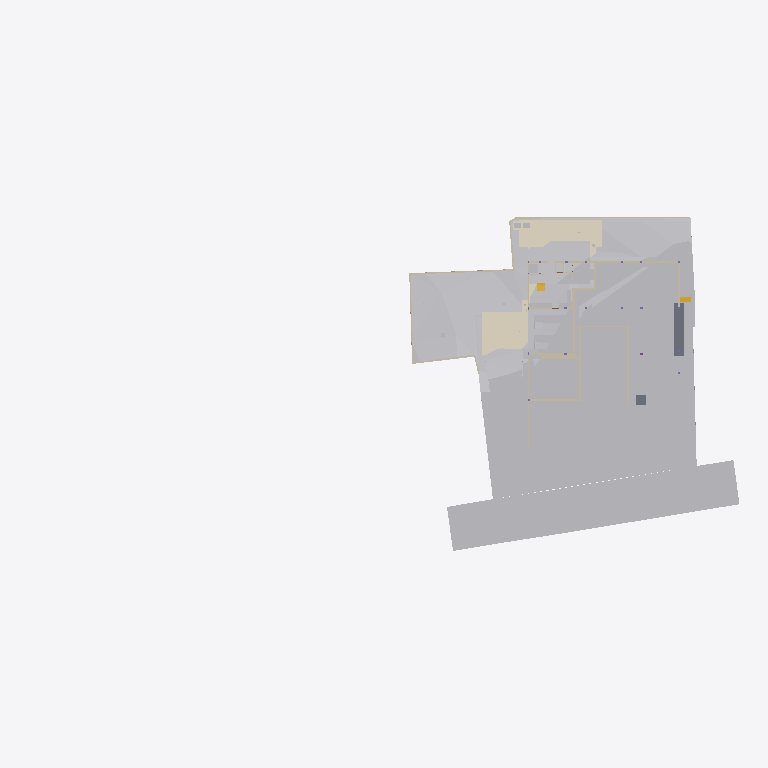
Plan cut of the same IFC building model at storey 'Footing' (level -3.50 m, cut at -2.10 m), seen from above with north up, elements coloured by IFC class (only those large enough to see are counted): 32 other elements (light grey), 25 walls (beige), 5 coverings (cream), 2 slabs (grey), 2 stair flights (yellow). Cut surfaces are drawn darker.
Extent 96.7 m × 45.5 m × 138.5 m (x, y, z). Storeys (12): Footing at -3.50 m; Site at -2.70 m; GF at -2.65 m; Electrical at 0.00 m; Plumbing at 0.00 m; FF Lvl at 0.00 m; Areacalc at 0.00 m; FF at 0.45 m; FF Lintel at 3.15 m; schedule at 3.50 m; SF at 3.65 m; Terrace at 5.00 m. Elements (1068): 143 IfcBeam, 98 IfcWall, 95 IfcCovering, 84 IfcSlab, 75 IfcSwitchingDevice, 72 IfcPipeSegment, 47 IfcLightFixture, 44 IfcColumn, 41 IfcDoor, 39 IfcFurniture, 36 IfcWindow, 31 IfcElectricDistributionBoard.

HEADER;
FILE_DESCRIPTION(('ViewDefinition [CoordinationView]'),'2;1');
FILE_NAME('Manilal.ifc','2025-08-22T13:12:47+05:30',(''),(''),'IfcOpenShell 0.8.3-post1','Bonsai 0.8.3-post1','');
FILE_SCHEMA(('IFC4X3'));
ENDSEC;
DATA;
#24581=IFCPROJECT('2TuuvCHJz54PsFPcraEbH$',$,'My Project',$,$,$,$,(#53,#354),#24580);
#35019=IFCSITE('0lpfVeOW52QfroqLYyHNY2',$,'My Site',$,$,#28,$,$,$,$,$,$,$,$);
#35435=IFCBUILDING('0MzaWOaS178x5FMqOflU3C',$,'My Building',$,$,#33,$,$,$,$,$,$);
#30840=IFCBUILDINGSTOREY('09kFoqoxrCvB1_fcEsMZsQ',$,'FF',$,$,#38,$,$,$,$);
#33791=IFCBUILDINGSTOREY('0zoFHJ9PnFW80M$mIVDQW3',$,'GF',$,$,#258,$,$,$,$);
#35436=IFCBUILDINGSTOREY('0MckaoTknA3edZMUNhTyAK',$,'SF',$,$,#6262,$,$,$,$);
#35437=IFCBUILDINGSTOREY('0DtUgpQ1b6nBmkLmvc_ehu',$,'FF Lintel',$,$,#3248,$,$,$,$);
#35438=IFCBUILDINGSTOREY('2nxT8wHGnDX9t8LjuK$yoz',$,'Footing',$,$,#16334,$,$,$,$);
#35439=IFCBUILDINGSTOREY('2JRfeNnUP7R92jcKtKmwj5',$,'Electrical',$,$,#5283,$,$,$,$);
#35440=IFCBUILDINGSTOREY('0fi$VcvNr0Zu6wnPuK6jDB',$,'Plumbing',$,$,#12883,$,$,$,$);
#35441=IFCBUILDINGSTOREY('0qJiDzySr4lhgisX7t8beM',$,'Site',$,$,#6749,$,$,$,$);
#35442=IFCBUILDINGSTOREY('33UZQ2TSvAg8IY4x5QCp2i',$,'schedule',$,$,#2336,$,$,$,$);
#35448=IFCBUILDINGSTOREY('3LpnsPikv4mRTBpfC3WQtx',$,'FF Lvl',$,$,#35447,$,$,$,$);
#35454=IFCBUILDINGSTOREY('2oUibsQsXAPxeAaTU5dGGW',$,'Terrace',$,$,#35453,$,$,$,$);
#35455=IFCBUILDINGSTOREY('3JrIAq4xL0avIQ8pEnV5X6',$,'Areacalc',$,$,#28105,$,$,$,$);
#6599=IFCGEOGRAPHICELEMENT('1mqx3WFMb0_xZzgY5_pKpf',$,'Site',$,$,#6441,#6598,$,.TERRAIN.);
#29425=IFCGEOGRAPHICELEMENT('20M0x6_hv1D8u5ftoKpVy3',$,'Road',$,$,#29400,#29424,$,.TERRAIN.);
#20373=IFCEARTHWORKSCUT('2Q_BpVgoH5UP4ov3lAq_Nd',$,'Cut',$,$,#20358,#20372,$,.BASE_EXCAVATION.);
#20534=IFCEARTHWORKSCUT('1orBtrQ6r9QBXstUuMTyak',$,'Cut',$,$,#20521,#20533,$,.BASE_EXCAVATION.);
#13787=IFCCOVERING('07ka7WgDv0nO2Dwi6RpJJI',$,'Covering',$,$,#13779,#13786,$,$);
#14006=IFCEARTHWORKSCUT('3NfQzW2p90kemh8IGcUxhf',$,'roader',$,$,#13849,#14005,$,.PAVEMENTMILLING.);
#20459=IFCEARTHWORKSCUT('0lv4XU7zX8PPDYPdO7aOdg',$,'Cut',$,$,#20447,#20458,$,.BASE_EXCAVATION.);
#13800=IFCCOVERING('03Ox3hl4j9nvRXKoGSaXGU',$,'Covering',$,$,#13792,#13799,$,$);
#26244=IFCEARTHWORKSFILL('1xT4$PaqnDAhGXmfddmx$8',$,'Cube',$,$,#26223,#26243,$,.SLOPEFILL.);
#33545=IFCGEOGRAPHICELEMENT('3hzKcHmG15MBT$Lf89GHXN',$,'PureSite',$,$,#33382,#33544,$,.TERRAIN.);
#26430=IFCSLAB('08uYRAfNnEivfSBdFNh794',$,'Slab',$,$,#26415,#26429,$,$);
#20353=IFCEARTHWORKSCUT('3P_ZVV06j60u6$ptV0zgAt',$,'Cut',$,$,#20341,#20352,$,.BASE_EXCAVATION.);
#20718=IFCEARTHWORKSCUT('1t$VJ4$o90evgf8hngEw3O',$,'Cut',$,$,#20706,#20717,$,.BASE_EXCAVATION.);
#20318=IFCEARTHWORKSCUT('01J8VwQ8f08gmXDrlhIlzq',$,'Cut',$,$,#20304,#20317,$,.BASE_EXCAVATION.);
#20336=IFCEARTHWORKSCUT('1Tsuz9sRb3YODMAWko00m1',$,'Cut',$,$,#20323,#20335,$,.BASE_EXCAVATION.);
#20584=IFCEARTHWORKSCUT('3XBGdyU2D9MeN3q92cqay6',$,'Cut',$,$,#20572,#20583,$,.BASE_EXCAVATION.);
#32789=IFCVEHICLE('0rzGDxo0H1CRYsT$ARQpVS',$,'Vehicle',$,$,#32766,#32788,$,$);
#20551=IFCEARTHWORKSCUT('3BmSG7kdb5efpA6FN0Vb4n',$,'Cut',$,$,#20539,#20550,$,.BASE_EXCAVATION.);
#20634=IFCEARTHWORKSCUT('2CFy$zORXCoR3tq$xUvFLs',$,'Cut',$,$,#20623,#20633,$,.BASE_EXCAVATION.);
#7021=IFCWALL('3MfSYaOiTA4AjSKpPvRhyi',$,'Wall',$,$,#6992,#7020,$,$);
#20618=IFCEARTHWORKSCUT('2SV_HoGq1FmuU_EIyMcl$p',$,'Cut',$,$,#20605,#20617,$,.BASE_EXCAVATION.);
#7968=IFCFURNITURE('2eCSdMrzH5F8FKRq_Kat7X',$,'Furniture',$,$,#7927,#7967,$,$);
#19133=IFCWALL('114T1vweXAlwNxI9jVYoBS',$,'Wall',$,$,#19118,#19132,$,$);
#32680=IFCVEHICLE('09kCGSf$LDBwv0agp2PRhM',$,'Vehicle',$,$,#32142,#32679,$,$);
#19093=IFCWALL('2BJjNEvBfCoeB82Dh_tGKG',$,'Wall',$,$,#19078,#19092,$,$);
#54007=IFCWALL('1GppCG6LrDywOQqWlDzPYg',$,'Wall',$,$,#53992,#54006,$,$);
#20408=IFCEARTHWORKSCUT('1wvXlFLYnD0gvZnZIqDdYu',$,'Cut',$,$,#20395,#20407,$,.BASE_EXCAVATION.);
#7158=IFCWALL('2UlyJbGOL47vem9W3W5T7b',$,'Wall',$,$,#7129,#7157,$,$);
#20477=IFCEARTHWORKSCUT('3B9tpb5ar9$vFPGwTx5NZK',$,'Cut',$,$,#20464,#20476,$,.BASE_EXCAVATION.);
#7104=IFCWALL('1v3BeDslv3W8LfR3WiqTEd',$,'Wall',$,$,#7075,#7103,$,$);
#20442=IFCEARTHWORKSCUT('3KiEpGBc11ZuQOzkAXEcMN',$,'Cut',$,$,#20431,#20441,$,.BASE_EXCAVATION.);
#20982=IFCSLAB('17zfL0Rd1BbwdF3wPClQtU',$,'Slab',$,$,#97666,#20981,$,$);
#19013=IFCWALL('18Inp_KXrA6OH4xH0wBY6E',$,'Wall',$,$,#18998,#19012,$,$);
#24843=IFCWALL('1S$hEQf45Fc8bCexxSjiqx',$,'Wall',$,$,#24828,#24842,$,$);
#7353=IFCFURNITURE('22FL70C_91$9Siy4CzgYVV',$,'Furniture',$,$,#7341,#7352,$,$);
#24763=IFCWALL('1blMx1j7D9ovLtEALIdSvE',$,'Wall',$,$,#24748,#24762,$,$);
#20499=IFCEARTHWORKSCUT('08D7EzEO5EDf77PNZj4fIk',$,'Cut',$,$,#20482,#20498,$,.BASE_EXCAVATION.);
#24863=IFCWALL('13fKND$mT52eNv5H8E3Oyf',$,'Wall',$,$,#24848,#24862,$,$);
#7055=IFCWALL('2Y2Bm57Cb8Exxz7st0aRUc',$,'Wall',$,$,#7026,#7054,$,$);
#4798=IFCTRANSPORTELEMENT('1lIwF9RXDBlxGhBHYvHlMS',$,'TransportElement',$,$,#4775,#4797,$,$);
#20299=IFCEARTHWORKSCUT('2IfjuX05L3Q9F73mkLJFNM',$,'Cut',$,$,#20288,#20298,$,.BASE_EXCAVATION.);
#23834=IFCWALL('2y7B0WsOvCxODdGZKi1Z$T',$,'Wall',$,$,#23819,#23833,$,$);
#17523=IFCWALL('0J9S4Srlb1MOsgNvH90_Ni',$,'Wall',$,$,#17508,#17522,$,$);
#326=IFCCOVERING('27txxw6h131AM6UMtb2w5p',$,'Covering',$,$,#314,#325,$,$);
#6886=IFCWALL('10RvTK_K97Xg3Zon6pJwxP',$,'Wall',$,$,#6857,#6885,$,$);
#19448=IFCSTAIRFLIGHT('0zdXW$cUL1CfQYZEU8WTCw',$,'StairFlight.001',$,$,#19398,#19447,$,5,4,0.181400012969971,0.100000001490116,.STRAIGHT.);
#20390=IFCEARTHWORKSCUT('1$p4eSUvT2WBuIfwXj1KUy',$,'Cut',$,$,#20378,#20389,$,.BASE_EXCAVATION.);
#7377=IFCFURNITURE('0fdrhMOd5CYABI21svJpWT',$,'Furniture',$,$,#7358,#7376,$,$);
#23801=IFCWALL('2b3PW_qXrFKeU5$CuA$$$b',$,'Wall',$,$,#23786,#23800,$,$);
#33220=IFCSTAIRFLIGHT('3akbHycZ93yR_8u_wyKIcq',$,'StairFlight',$,$,#33162,#33219,$,10,9,0.175,0.300000011920929,.STRAIGHT.);
#309=IFCCOVERING('3erdxtYOTF6hsIy9z_3VeT',$,'Covering',$,$,#297,#308,$,$);
#17543=IFCWALL('1skRZA3gDArPLyHJ1xBWOA',$,'Wall',$,$,#17528,#17542,$,$);
#24202=IFCWALL('1G4jfeXKvE59YRcJgx4ymf',$,'Wall',$,$,#24187,#24201,$,$);
#292=IFCCOVERING('3ktNj_AnrB9x5YA9Ky_d3v',$,'Covering',$,$,#280,#291,$,$);
#19153=IFCWALL('0HbzCx_IT6qhHcuZYa$tLV',$,'Wall',$,$,#19138,#19152,$,$);
#24823=IFCWALL('1L3aCByCT2RR$DiJTF12wq',$,'Wall',$,$,#24808,#24822,$,$);
#17638=IFCWALL('2U66_ERPrD$A$2PTOc1bPA',$,'Wall',$,$,#17623,#17637,$,$);
#7459=IFCFURNITURE('0rkBbNDlLBse4ihW$AUWVP',$,'Furniture',$,$,#7440,#7458,$,$);
#24426=IFCWALL('3i48sjq8T0IPkngbd_9vma',$,'Wall',$,$,#24411,#24425,$,$);
#14121=IFCUNITARYEQUIPMENT('1P6lCedvD5Xger8vGxUADY',$,'UnitaryEquipment',$,$,#14098,#14120,$,$);
#14135=IFCUNITARYEQUIPMENT('0HCdZ8P3P4TOU$eGOCNYuA',$,'UnitaryEquipment',$,$,#14126,#14134,$,$);
#24743=IFCWALL('38WQRDURv5TO82m6jFrGGv',$,'Wall',$,$,#24728,#24742,$,$);
#17658=IFCWALL('1k5GM9ixDEf8pkk$KedmOu',$,'Wall',$,$,#17643,#17657,$,$);
#24651=IFCWALL('15wsNTS6L51xF_S_YY2vpP',$,'Wall',$,$,#24636,#24650,$,$);
#31043=IFCEARTHWORKSFILL('3O_GobqT1E4v3eEFWom1zq',$,'Cube',$,$,#31017,#31042,$,.SLOPEFILL.);
#17603=IFCWALL('0NXfgi9BT5$x6dqiz38cKQ',$,'Wall',$,$,#17588,#17602,$,$);
ENDSEC;
